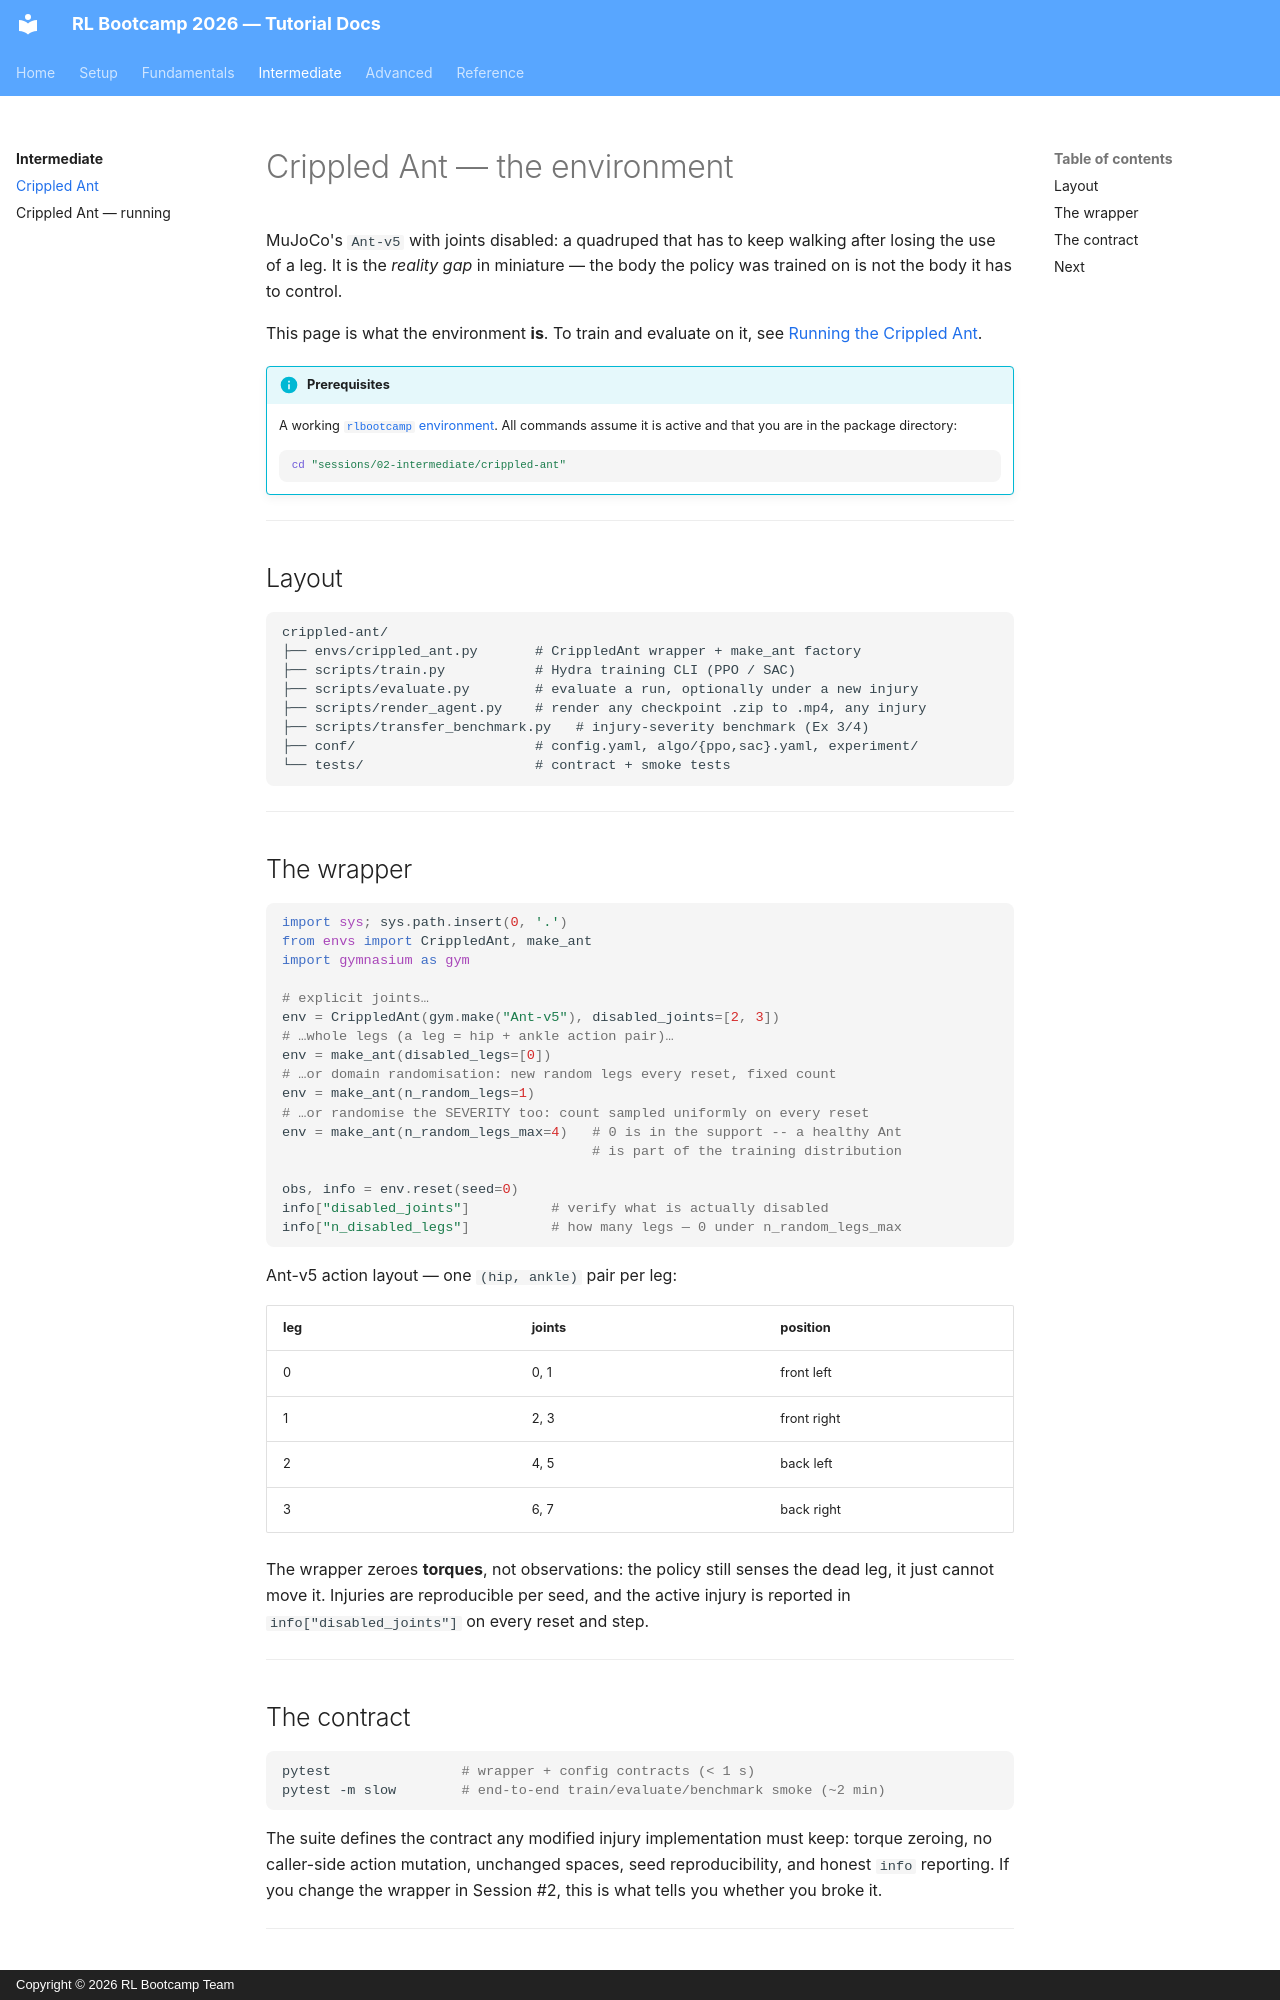

repository: SARL-PLUS/RL_Bootcamp_2026_tutorial · page: intermediate/crippled-ant/index.html · generator: mkdocs · copyright: Copyright © 2026 RL Bootcamp Team

---
title: Crippled Ant
---

# Crippled Ant — the environment

MuJoCo's `Ant-v5` with joints disabled: a quadruped that has to keep walking
after losing the use of a leg. It is the *reality gap* in miniature — the body
the policy was trained on is not the body it has to control.

This page is what the environment **is**. To train and evaluate on it, see
[Running the Crippled Ant](running.md).

!!! info "Prerequisites"
    A working [`rlbootcamp` environment](../setup.md). All commands assume it is
    active and that you are in the package directory:

    ```bash
    cd "sessions/02-intermediate/crippled-ant"
    ```

---

## Layout

```text
crippled-ant/
├── envs/crippled_ant.py       # CrippledAnt wrapper + make_ant factory
├── scripts/train.py           # Hydra training CLI (PPO / SAC)
├── scripts/evaluate.py        # evaluate a run, optionally under a new injury
├── scripts/render_agent.py    # render any checkpoint .zip to .mp4, any injury
├── scripts/transfer_benchmark.py   # injury-severity benchmark (Ex 3/4)
├── conf/                      # config.yaml, algo/{ppo,sac}.yaml, experiment/
└── tests/                     # contract + smoke tests
```

---

## The wrapper

```python
import sys; sys.path.insert(0, '.')
from envs import CrippledAnt, make_ant
import gymnasium as gym

# explicit joints…
env = CrippledAnt(gym.make("Ant-v5"), disabled_joints=[2, 3])
# …whole legs (a leg = hip + ankle action pair)…
env = make_ant(disabled_legs=[0])
# …or domain randomisation: new random legs every reset, fixed count
env = make_ant(n_random_legs=1)
# …or randomise the SEVERITY too: count sampled uniformly on every reset
env = make_ant(n_random_legs_max=4)   # 0 is in the support -- a healthy Ant
                                      # is part of the training distribution

obs, info = env.reset(seed=0)
info["disabled_joints"]          # verify what is actually disabled
info["n_disabled_legs"]          # how many legs — 0 under n_random_legs_max
```

Ant-v5 action layout — one `(hip, ankle)` pair per leg:

| leg | joints | position |
|---|---|---|
| 0 | 0, 1 | front left |
| 1 | 2, 3 | front right |
| 2 | 4, 5 | back left |
| 3 | 6, 7 | back right |

The wrapper zeroes **torques**, not observations: the policy still senses the
dead leg, it just cannot move it. Injuries are reproducible per seed, and the
active injury is reported in `info["disabled_joints"]` on every reset and step.

---
